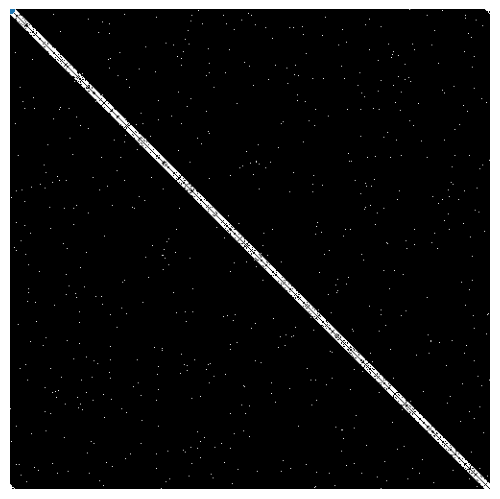

Generate this figure with matplotlib:
#!/usr/bin/env python3
# -*- coding: utf-8 -*-
"""
Created on Wed Jul 28 14:36:25 2021

@author: Michaelkhalfin
"""

import networkx as nx
# import numpy as np
import matplotlib.pyplot as plt
# from pprint import pprint

G = nx.DiGraph()

# random small world network
def small_world(N, K, P):
    """ generates random small world network
    """
    G = nx.watts_strogatz_graph(n = N, k = K, p = P)
    return G

# random scale free network
# 1 <= m < n
def scale_free(N, M):
    """ generates random scale free network
    """
    G = nx.barabasi_albert_graph(n = N, m = M)
    return G

def visualize_network(G):
    """ used to visualize the network
    """
    pos = nx.circular_layout(G)
    nx.draw(G, pos, node_size = 10, width = 0.1, arrowsize = 2)

    # creates adjacency matrix
    N = nx.to_numpy_array(G)
    plt.imshow(N, cmap='gray')
    
if __name__ == "__main__":
    G = small_world(500, 10, .13)
    visualize_network(G)
